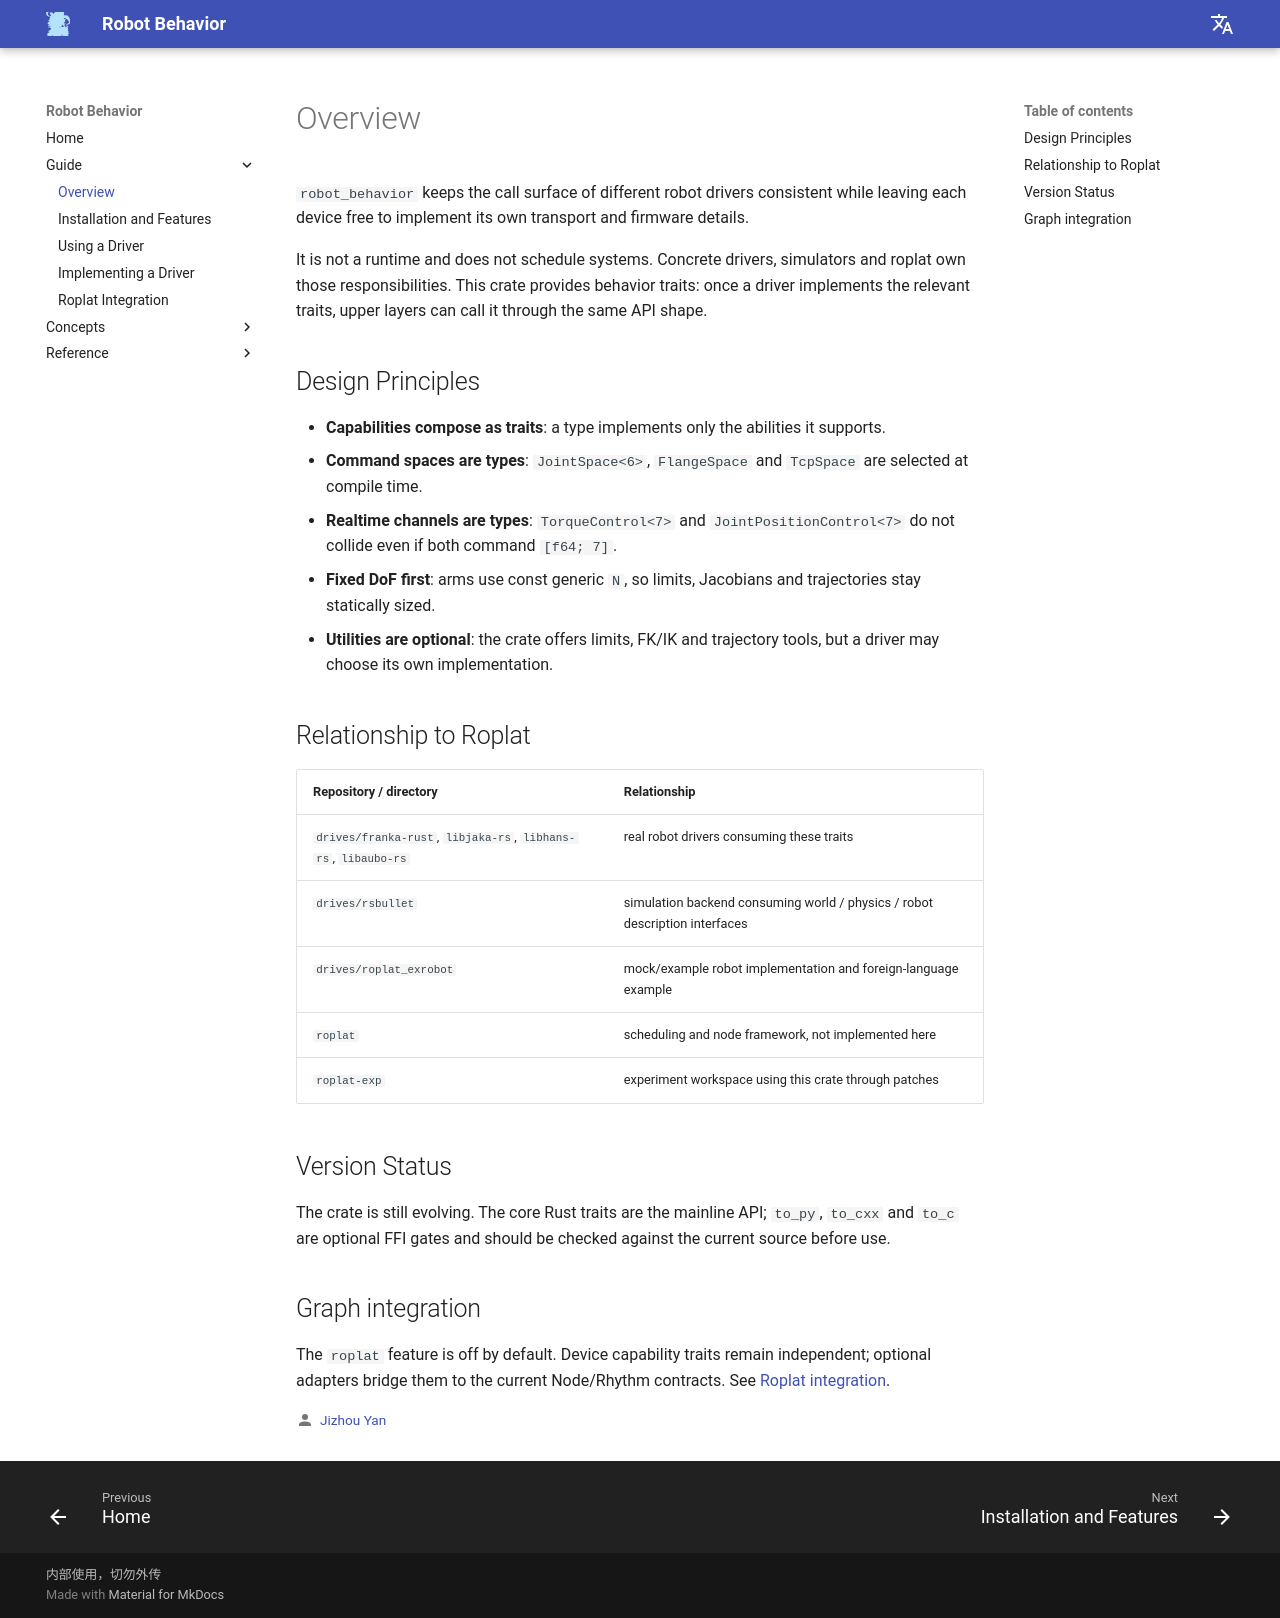

repository: Robot-Exp-Platform/robot_behavior_page · page: en/guide/overview/index.html · generator: mkdocs

# Overview

`robot_behavior` keeps the call surface of different robot drivers consistent while leaving each device free to implement its own transport and firmware details.

It is not a runtime and does not schedule systems. Concrete drivers, simulators and roplat own those responsibilities. This crate provides behavior traits: once a driver implements the relevant traits, upper layers can call it through the same API shape.

## Design Principles

- **Capabilities compose as traits**: a type implements only the abilities it supports.
- **Command spaces are types**: `JointSpace<6>`, `FlangeSpace` and `TcpSpace` are selected at compile time.
- **Realtime channels are types**: `TorqueControl<7>` and `JointPositionControl<7>` do not collide even if both command `[f64; 7]`.
- **Fixed DoF first**: arms use const generic `N`, so limits, Jacobians and trajectories stay statically sized.
- **Utilities are optional**: the crate offers limits, FK/IK and trajectory tools, but a driver may choose its own implementation.

## Relationship to Roplat

| Repository / directory | Relationship |
|---|---|
| `drives/franka-rust`, `libjaka-rs`, `libhans-rs`, `libaubo-rs` | real robot drivers consuming these traits |
| `drives/rsbullet` | simulation backend consuming world / physics / robot description interfaces |
| `drives/roplat_exrobot` | mock/example robot implementation and foreign-language example |
| `roplat` | scheduling and node framework, not implemented here |
| `roplat-exp` | experiment workspace using this crate through patches |

## Version Status

The crate is still evolving. The core Rust traits are the mainline API; `to_py`, `to_cxx` and `to_c` are optional FFI gates and should be checked against the current source before use.

## Graph integration

The `roplat` feature is off by default. Device capability traits remain independent; optional adapters bridge them to the current Node/Rhythm contracts. See [Roplat integration](roplat-integration.md).
